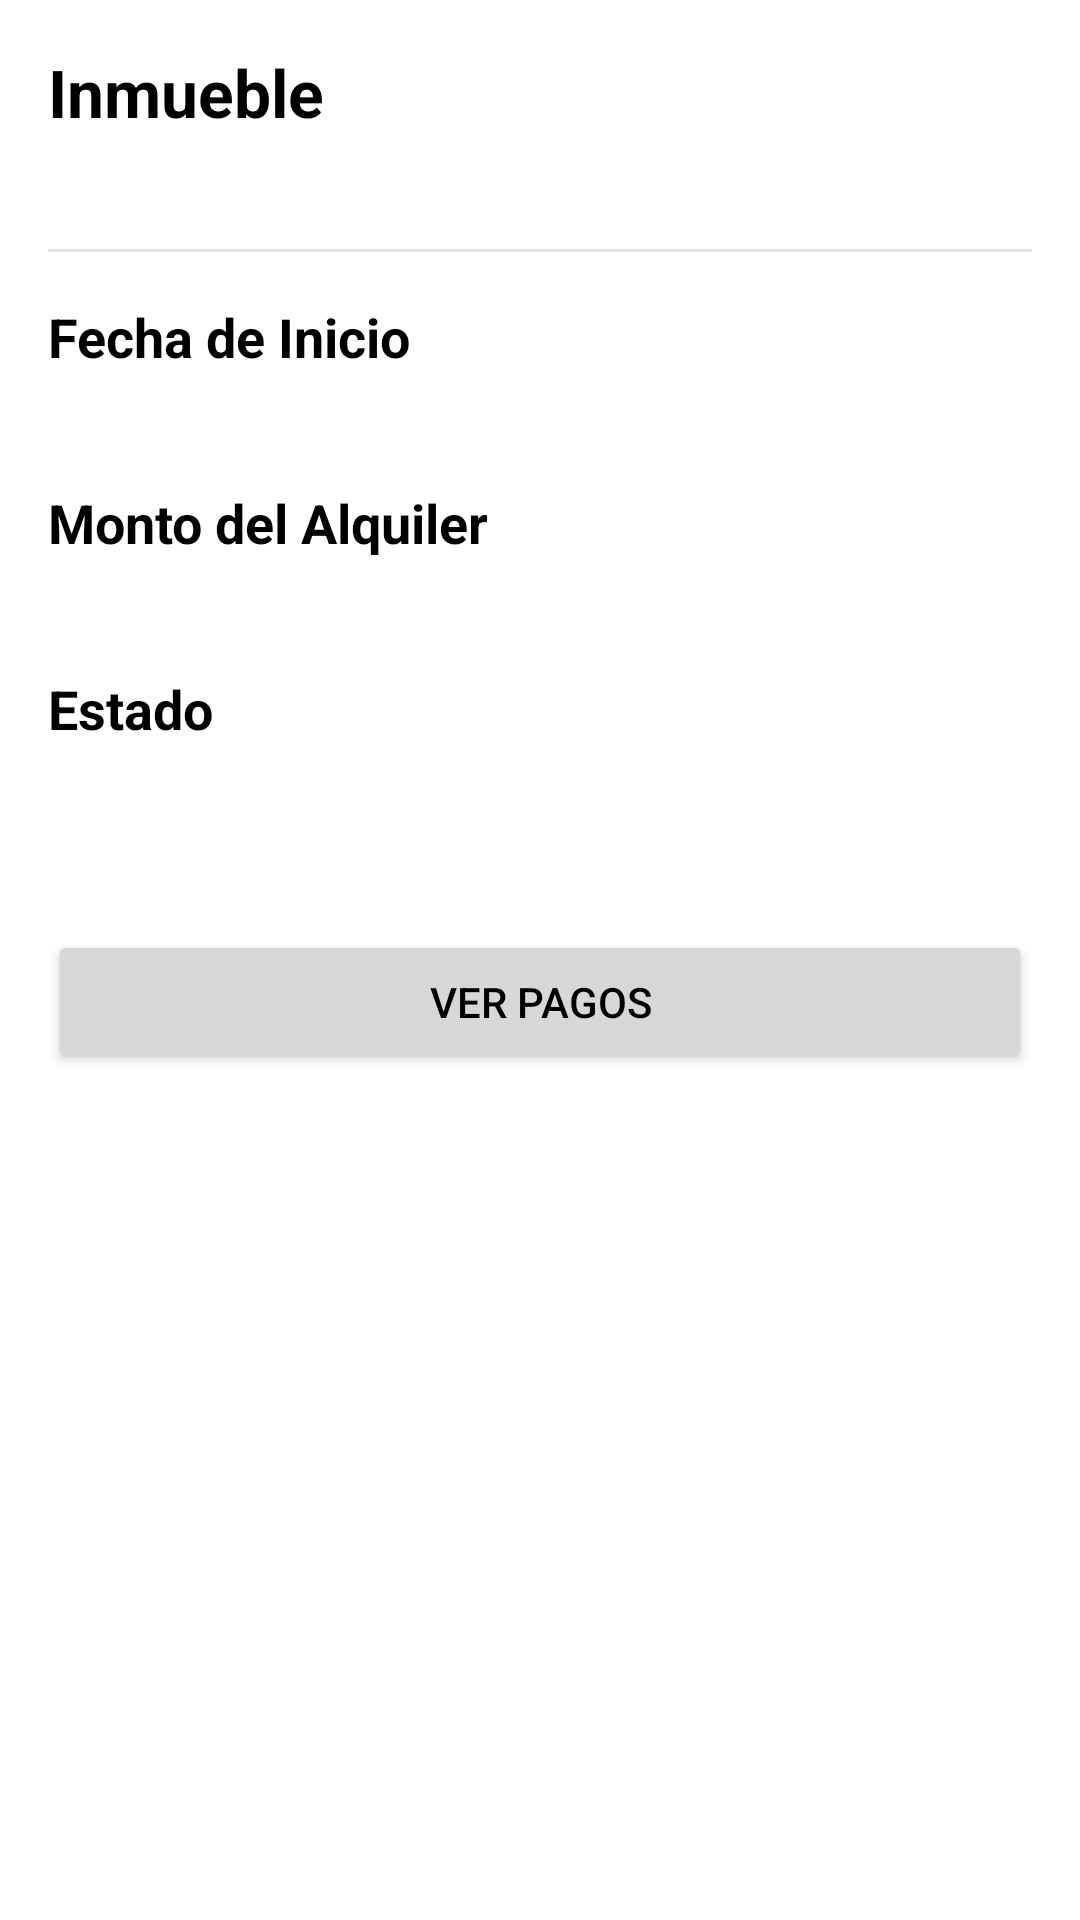

Write the Android layout XML for this screen, with the resource values it uses.
<!-- AndroidManifest.xml: application theme Theme.Laboratorio3 -->
<!-- res/layout/fragment_detalle_contrato.xml -->
<?xml version="1.0" encoding="utf-8"?>
<androidx.constraintlayout.widget.ConstraintLayout
    xmlns:android="http://schemas.android.com/apk/res/android"
    xmlns:app="http://schemas.android.com/apk/res-auto"
    xmlns:tools="http://schemas.android.com/tools"
    android:layout_width="match_parent"
    android:layout_height="match_parent"
    tools:context=".ui.contratos.DetalleContratoFragment"
    android:background="@color/white">

    <ScrollView
        android:id="@+id/scrollView"
        android:layout_width="0dp"
        android:layout_height="0dp"
        app:layout_constraintTop_toTopOf="parent"
        app:layout_constraintBottom_toBottomOf="parent"
        app:layout_constraintStart_toStartOf="parent"
        app:layout_constraintEnd_toEndOf="parent">

        <LinearLayout
            android:id="@+id/contentGroup"
            android:layout_width="match_parent"
            android:layout_height="wrap_content"
            android:orientation="vertical"
            android:padding="16dp"
            android:visibility="visible">

            <TextView
                style="@style/TextAppearance.AppCompat.Large"
                android:layout_width="wrap_content"
                android:layout_height="wrap_content"
                android:text="Inmueble"
                android:textColor="@color/black"
                android:textStyle="bold" />

            <TextView
                android:id="@+id/tvInmuebleDireccion"
                android:layout_width="wrap_content"
                android:layout_height="wrap_content"
                android:textColor="@color/black"
                android:textSize="16sp" />

            <View
                android:layout_width="match_parent"
                android:layout_height="1dp"
                android:background="?android:attr/listDivider"
                android:layout_marginTop="16dp"
                android:layout_marginBottom="16dp" />

            <TextView
                style="@style/TextAppearance.AppCompat.Medium"
                android:layout_width="wrap_content"
                android:layout_height="wrap_content"
                android:text="Fecha de Inicio"
                android:textColor="@color/black"
                android:textStyle="bold" />

            <TextView
                android:id="@+id/tvFechaInicio"
                android:layout_width="wrap_content"
                android:layout_height="wrap_content"
                android:layout_marginBottom="16dp"
                android:textColor="@color/black"
                android:textSize="16sp" />

            <TextView
                style="@style/TextAppearance.AppCompat.Medium"
                android:layout_width="wrap_content"
                android:layout_height="wrap_content"
                android:text="Monto del Alquiler"
                android:textColor="@color/black"
                android:textStyle="bold" />

            <TextView
                android:id="@+id/tvMonto"
                android:layout_width="wrap_content"
                android:layout_height="wrap_content"
                android:layout_marginBottom="16dp"
                android:textColor="@color/black"
                android:textSize="16sp" />

            <TextView
                style="@style/TextAppearance.AppCompat.Medium"
                android:layout_width="wrap_content"
                android:layout_height="wrap_content"
                android:text="Estado"
                android:textColor="@color/black"
                android:textStyle="bold" />

            <TextView
                android:id="@+id/tvVigente"
                android:layout_width="wrap_content"
                android:layout_height="wrap_content"
                android:layout_marginBottom="16dp"
                android:textColor="@color/black"
                android:textSize="16sp" />

            <Button
                android:id="@+id/btVerPagos"
                android:layout_width="match_parent"
                android:layout_height="wrap_content"
                android:layout_marginTop="24dp"
                android:text="Ver Pagos"
                android:textColor="@color/black" /> </LinearLayout>
    </ScrollView>

    <TextView
        android:id="@+id/tvErrorDetalle"
        android:layout_width="wrap_content"
        android:layout_height="wrap_content"
        android:textColor="@android:color/holo_red_dark"
        android:textSize="18sp"
        android:visibility="gone"
        app:layout_constraintTop_toTopOf="parent"
        app:layout_constraintBottom_toBottomOf="parent"
        app:layout_constraintStart_toStartOf="parent"
        app:layout_constraintEnd_toEndOf="parent"
        tools:text="Este inmueble no tiene un contrato asociado." />

</androidx.constraintlayout.widget.ConstraintLayout>
<!-- resources referenced by this layout -->
<resources>
  <style name="Theme.Laboratorio3" parent="Theme.MaterialComponents.DayNight.DarkActionBar">
          
          <item name="colorPrimary">@color/purple_500</item>
          <item name="colorPrimaryVariant">@color/purple_700</item>
          <item name="colorOnPrimary">@color/white</item>
          
          <item name="colorSecondary">@color/teal_200</item>
          <item name="colorSecondaryVariant">@color/teal_700</item>
          <item name="colorOnSecondary">@color/black</item>
          
          <item name="android:statusBarColor">?attr/colorPrimaryVariant</item>
          
      </style>
  <!-- not gathered from this repository: default colours our renderer supplied (Android Studio template values) -->
  <color name="purple_500">#FF6200EE</color>
  <color name="purple_700">#FF3700B3</color>
  <color name="teal_200">#FF03DAC5</color>
  <color name="teal_700">#FF018786</color>
  <color name="black">#FF000000</color>
  <color name="white">#FFFFFFFF</color>
</resources>
